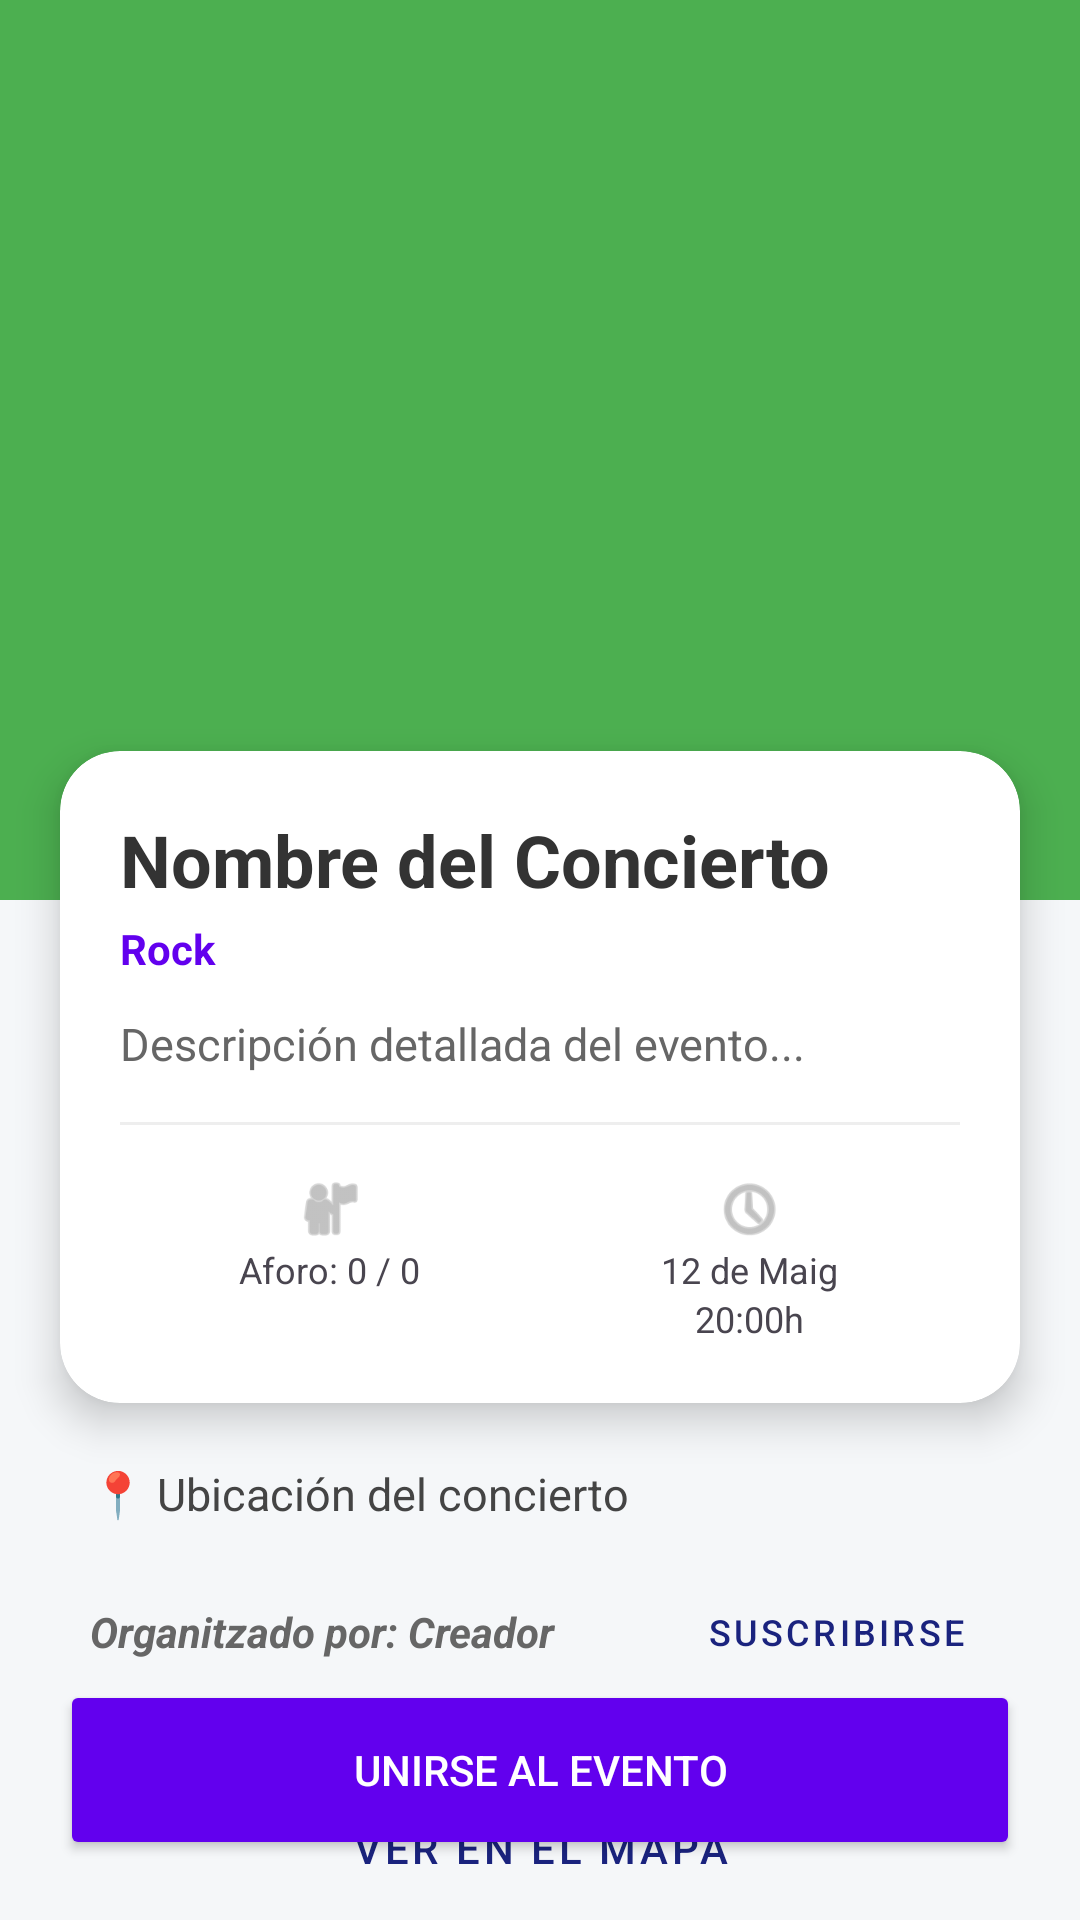

Here is an Android app screen rendered from its layout file. Give the layout XML and the strings, colors and styles it references.
<!-- AndroidManifest.xml: application theme Theme.Projecte -->
<!-- res/layout/activity_event_detail.xml -->
<?xml version="1.0" encoding="utf-8"?>
<androidx.coordinatorlayout.widget.CoordinatorLayout
    xmlns:android="http://schemas.android.com/apk/res/android"
    xmlns:app="http://schemas.android.com/apk/res-auto"
    xmlns:tools="http://schemas.android.com/tools"
    android:layout_width="match_parent"
    android:layout_height="match_parent"
    android:background="#F5F7F9">

    <androidx.core.widget.NestedScrollView
        android:layout_width="match_parent"
        android:layout_height="match_parent"
        android:fillViewport="true">

        <androidx.constraintlayout.widget.ConstraintLayout
            android:layout_width="match_parent"
            android:layout_height="wrap_content"
            android:paddingBottom="100dp">

            <ImageView
                android:id="@+id/detailImagen"
                android:layout_width="match_parent"
                android:layout_height="300dp"
                android:scaleType="centerCrop"
                android:background="#4CAF50"
                app:layout_constraintTop_toTopOf="parent"
                app:srcCompat="@drawable/ic_launcher_background" />

            <androidx.cardview.widget.CardView
                android:id="@+id/cardInfo"
                android:layout_width="match_parent"
                android:layout_height="wrap_content"
                android:layout_marginStart="20dp"
                android:layout_marginEnd="20dp"
                android:layout_marginTop="-50dp"
                app:cardCornerRadius="20dp"
                app:cardElevation="8dp"
                app:layout_constraintTop_toBottomOf="@id/detailImagen">

                <LinearLayout
                    android:layout_width="match_parent"
                    android:layout_height="wrap_content"
                    android:orientation="vertical"
                    android:padding="20dp">

                    <TextView
                        android:id="@+id/detailNombre"
                        android:layout_width="match_parent"
                        android:layout_height="wrap_content"
                        android:text="Nombre del Concierto"
                        android:textColor="#333333"
                        android:textSize="24sp"
                        android:textStyle="bold" />

                    <TextView
                        android:id="@+id/detailGenero"
                        android:layout_width="match_parent"
                        android:layout_height="wrap_content"
                        android:layout_marginTop="4dp"
                        android:text="Rock"
                        android:textColor="#6200EE"
                        android:textSize="14sp"
                        android:textStyle="bold" />

                    <TextView
                        android:id="@+id/detailDescripcion"
                        android:layout_width="match_parent"
                        android:layout_height="wrap_content"
                        android:layout_marginTop="12dp"
                        android:text="Descripción detallada del evento..."
                        android:textColor="#666666"
                        android:textSize="15sp" />

                    <View
                        android:layout_width="match_parent"
                        android:layout_height="1dp"
                        android:layout_marginVertical="16dp"
                        android:background="#EEEEEE" />

                    <LinearLayout
                        android:layout_width="match_parent"
                        android:layout_height="wrap_content"
                        android:orientation="horizontal">

                        <LinearLayout
                            android:layout_width="0dp"
                            android:layout_height="wrap_content"
                            android:layout_weight="1"
                            android:gravity="center"
                            android:orientation="vertical">
                            <ImageView
                                android:layout_width="24dp"
                                android:layout_height="24dp"
                                android:src="@android:drawable/ic_menu_myplaces"
                                app:tint="#999999"/>
                            <TextView
                                android:id="@+id/detailAforo"
                                android:layout_width="wrap_content"
                                android:layout_height="wrap_content"
                                android:text="Aforo: 0 / 0"
                                android:textSize="12sp" />
                        </LinearLayout>

                        <LinearLayout
                            android:layout_width="0dp"
                            android:layout_height="wrap_content"
                            android:layout_weight="1"
                            android:gravity="center"
                            android:orientation="vertical">
                            <ImageView
                                android:layout_width="24dp"
                                android:layout_height="24dp"
                                android:src="@android:drawable/ic_menu_recent_history"
                                app:tint="#999999"/>
                            <TextView
                                android:id="@+id/detailFecha"
                                android:layout_width="wrap_content"
                                android:layout_height="wrap_content"
                                android:text="12 de Maig"
                                android:textSize="12sp" />
                            <TextView
                                android:id="@+id/detailHora"
                                android:layout_width="wrap_content"
                                android:layout_height="wrap_content"
                                android:text="20:00h"
                                android:textSize="12sp" />
                        </LinearLayout>
                    </LinearLayout>
                </LinearLayout>
            </androidx.cardview.widget.CardView>

            <LinearLayout
                android:layout_width="match_parent"
                android:layout_height="wrap_content"
                android:layout_marginTop="20dp"
                android:paddingHorizontal="30dp"
                android:orientation="vertical"
                app:layout_constraintTop_toBottomOf="@id/cardInfo">

                <TextView
                    android:id="@+id/detailUbicacion"
                    android:layout_width="match_parent"
                    android:layout_height="wrap_content"
                    android:text="📍 Ubicación del concierto"
                    android:textSize="15sp"
                    android:textColor="#444444"
                    android:layout_marginBottom="12dp"/>

                <LinearLayout
                    android:layout_width="match_parent"
                    android:layout_height="wrap_content"
                    android:orientation="horizontal"
                    android:gravity="center_vertical"
                    android:layout_marginBottom="16dp">

                    <TextView
                        android:id="@+id/detailCreador"
                        android:layout_width="0dp"
                        android:layout_height="wrap_content"
                        android:layout_weight="1"
                        android:text="Organitzado por: Creador"
                        android:textStyle="bold|italic"
                        android:textColor="#666666"/>

                    <Button
                        android:id="@+id/btnSubscriure"
                        style="@style/Widget.MaterialComponents.Button.TextButton"
                        android:layout_width="wrap_content"
                        android:layout_height="wrap_content"
                        android:text="Suscribirse"
                        android:textColor="#1A237E"
                        android:textSize="12sp"
                        app:icon="@android:drawable/btn_star_big_off"
                        app:iconSize="16dp"
                        android:visibility="visible" />
                </LinearLayout>

                <Button
                    android:id="@+id/btnAbrirMapa"
                    style="@style/Widget.MaterialComponents.Button.OutlinedButton"
                    android:layout_width="match_parent"
                    android:layout_height="wrap_content"
                    android:layout_marginTop="8dp"
                    android:text="Ver en el Mapa"
                    app:strokeColor="#1A237E"
                    android:textColor="#1A237E"/>

                <Button
                    android:id="@+id/btnParticipantes"
                    style="@style/Widget.MaterialComponents.Button.TextButton"
                    android:layout_width="match_parent"
                    android:layout_height="wrap_content"
                    android:text="Lista de participantes"
                    android:visibility="gone"/>

                <Button
                    android:id="@+id/btnResenas"
                    style="@style/Widget.MaterialComponents.Button.TextButton"
                    android:layout_width="match_parent"
                    android:layout_height="wrap_content"
                    android:text="Ver reseñas"/>
            </LinearLayout>
        </androidx.constraintlayout.widget.ConstraintLayout>
    </androidx.core.widget.NestedScrollView>

    <Button
        android:id="@+id/btnUnirse"
        android:layout_width="match_parent"
        android:layout_height="60dp"
        android:layout_gravity="bottom"
        android:layout_margin="20dp"
        android:text="Unirse al evento"
        android:backgroundTint="#6200EE"
        android:textColor="#FFFFFF"
        app:cornerRadius="30dp" />

</androidx.coordinatorlayout.widget.CoordinatorLayout>
<!-- resources referenced by this layout -->
<resources>
  <style name="Theme.Projecte" parent="Base.Theme.Projecte" />
  <style name="Base.Theme.Projecte" parent="Theme.Material3.DayNight.NoActionBar">
          
          
      </style>
</resources>
